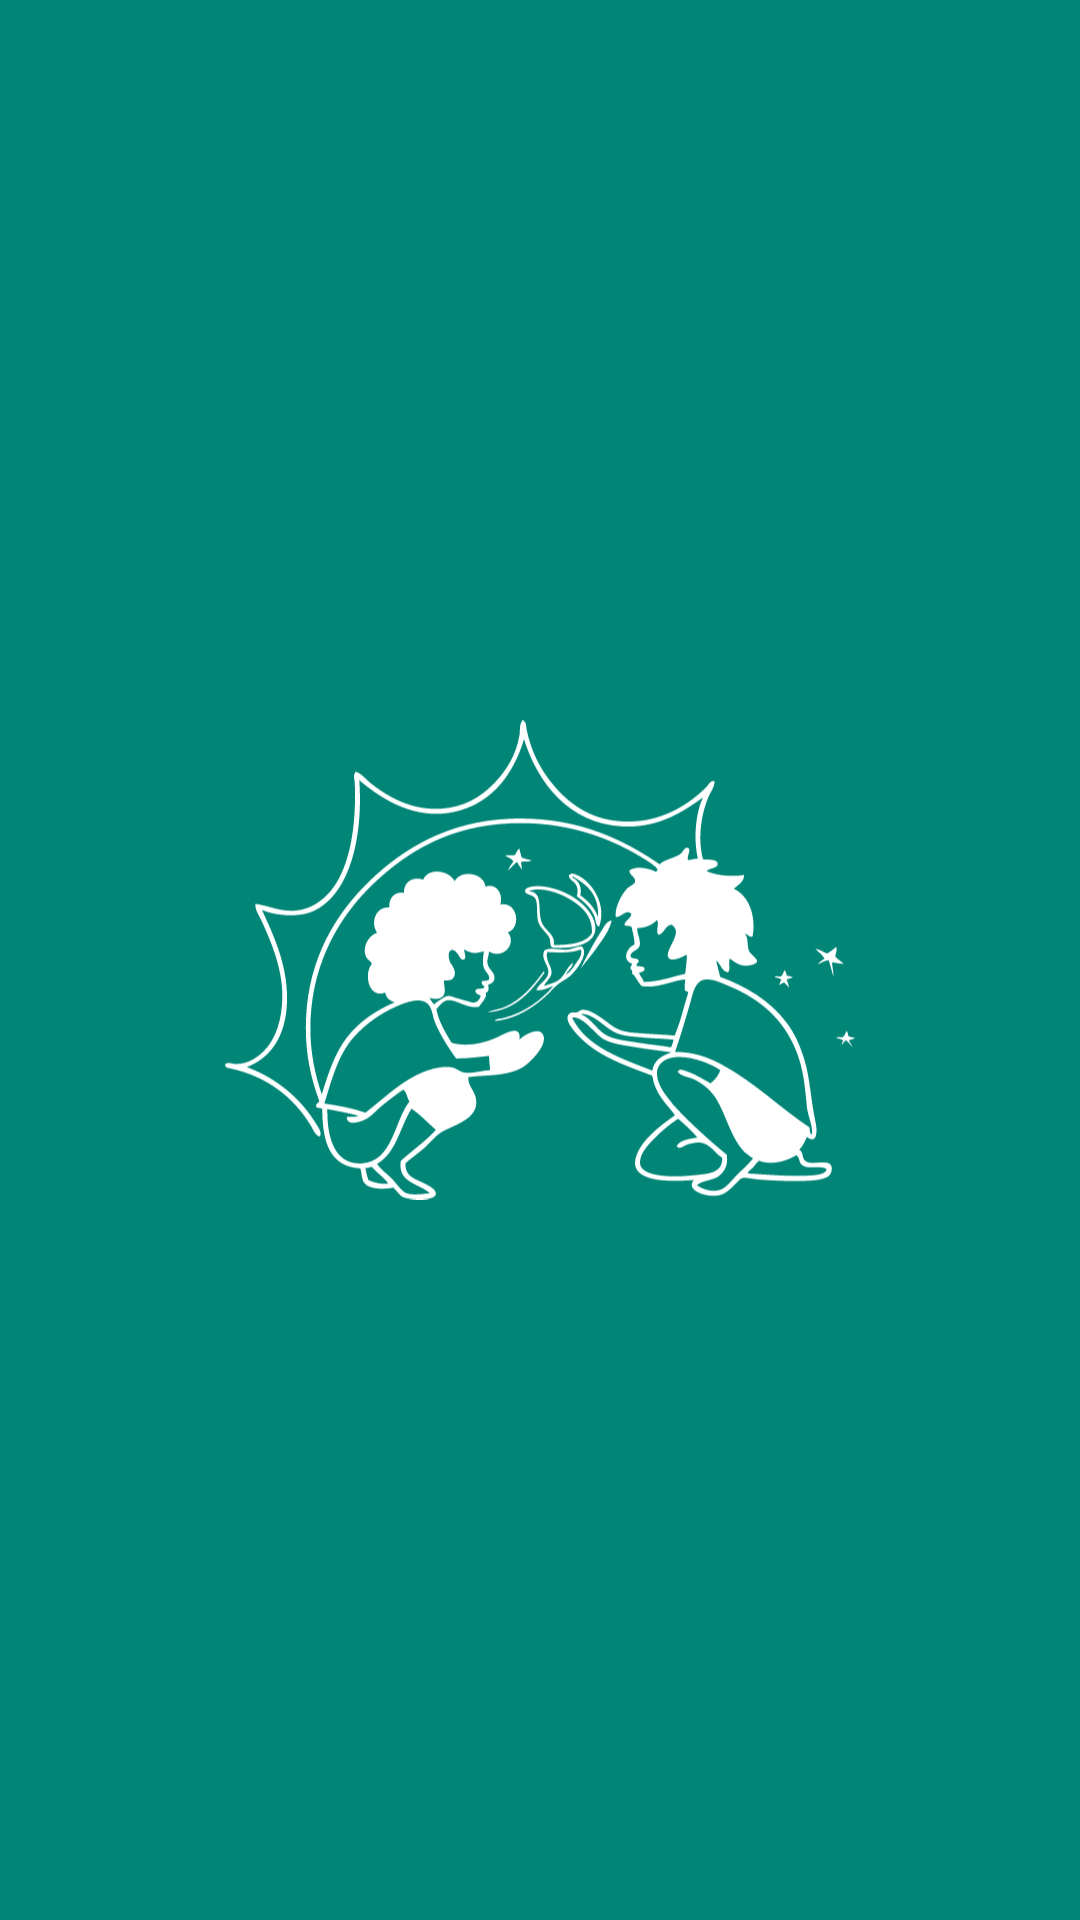

Reconstruct the res/layout file that produces this screen, plus the resources it refers to.
<!-- AndroidManifest.xml: application theme Estolo -->
<!-- res/layout/layout_load.xml -->
<?xml version="1.0" encoding="utf-8"?>
<androidx.constraintlayout.widget.ConstraintLayout xmlns:android="http://schemas.android.com/apk/res/android"
    xmlns:app="http://schemas.android.com/apk/res-auto"
    xmlns:tools="http://schemas.android.com/tools"
    android:layout_width="match_parent"
    android:layout_height="match_parent"
    android:background="@color/colorPrimary"
    android:orientation="vertical"
    android:visibility="visible"
    tools:context=".Activities.Load_Activity">

    <ImageView
        android:id="@+id/imageView2"
        android:layout_width="0dp"
        android:layout_height="0dp"
        android:layout_marginStart="75dp"
        android:layout_marginTop="200dp"
        android:layout_marginEnd="75dp"
        android:layout_marginBottom="200dp"
        app:layout_constraintBottom_toBottomOf="parent"
        app:layout_constraintEnd_toEndOf="parent"
        app:layout_constraintStart_toStartOf="parent"
        app:layout_constraintTop_toTopOf="parent"
        app:srcCompat="@drawable/chrysallis_logo" />

</androidx.constraintlayout.widget.ConstraintLayout>
<!-- resources referenced by this layout -->
<resources>
  <color name="colorPrimary">#008577</color>
  <!-- drawable chrysallis_logo: vector/xml drawable (drawable, 16492 chars, omitted) -->
  <style name="Estolo" parent="Theme.MaterialComponents.Light.NoActionBar">
          <item name="android:actionButtonStyle">@style/ActionButton</item>
          <item name="toolbarStyle"> @style/FormatoBarra</item>
          <item name="appBarLayoutStyle">@style/appbar</item>
  
  
      </style>
  <style name="ActionButton" parent="@android:style/Widget.ActionButton">
          <item name="android:drawable">@dimen/action_button_padding</item>
      </style>
  <style name="FormatoBarra" parent="Widget.MaterialComponents.Toolbar">
          <item name="android:titleTextColor" tools:targetApi="m">#FFFFFF</item>
  
      </style>
  <style name="appbar" parent="Widget.Design.AppBarLayout">
          <item name="android:background">@color/dogma2chrysallis_A100</item>
  
  
  
      </style>
  <dimen name="action_button_padding">5dp</dimen>
  <color name="dogma2chrysallis_A100">#c3ff9b</color>
</resources>
